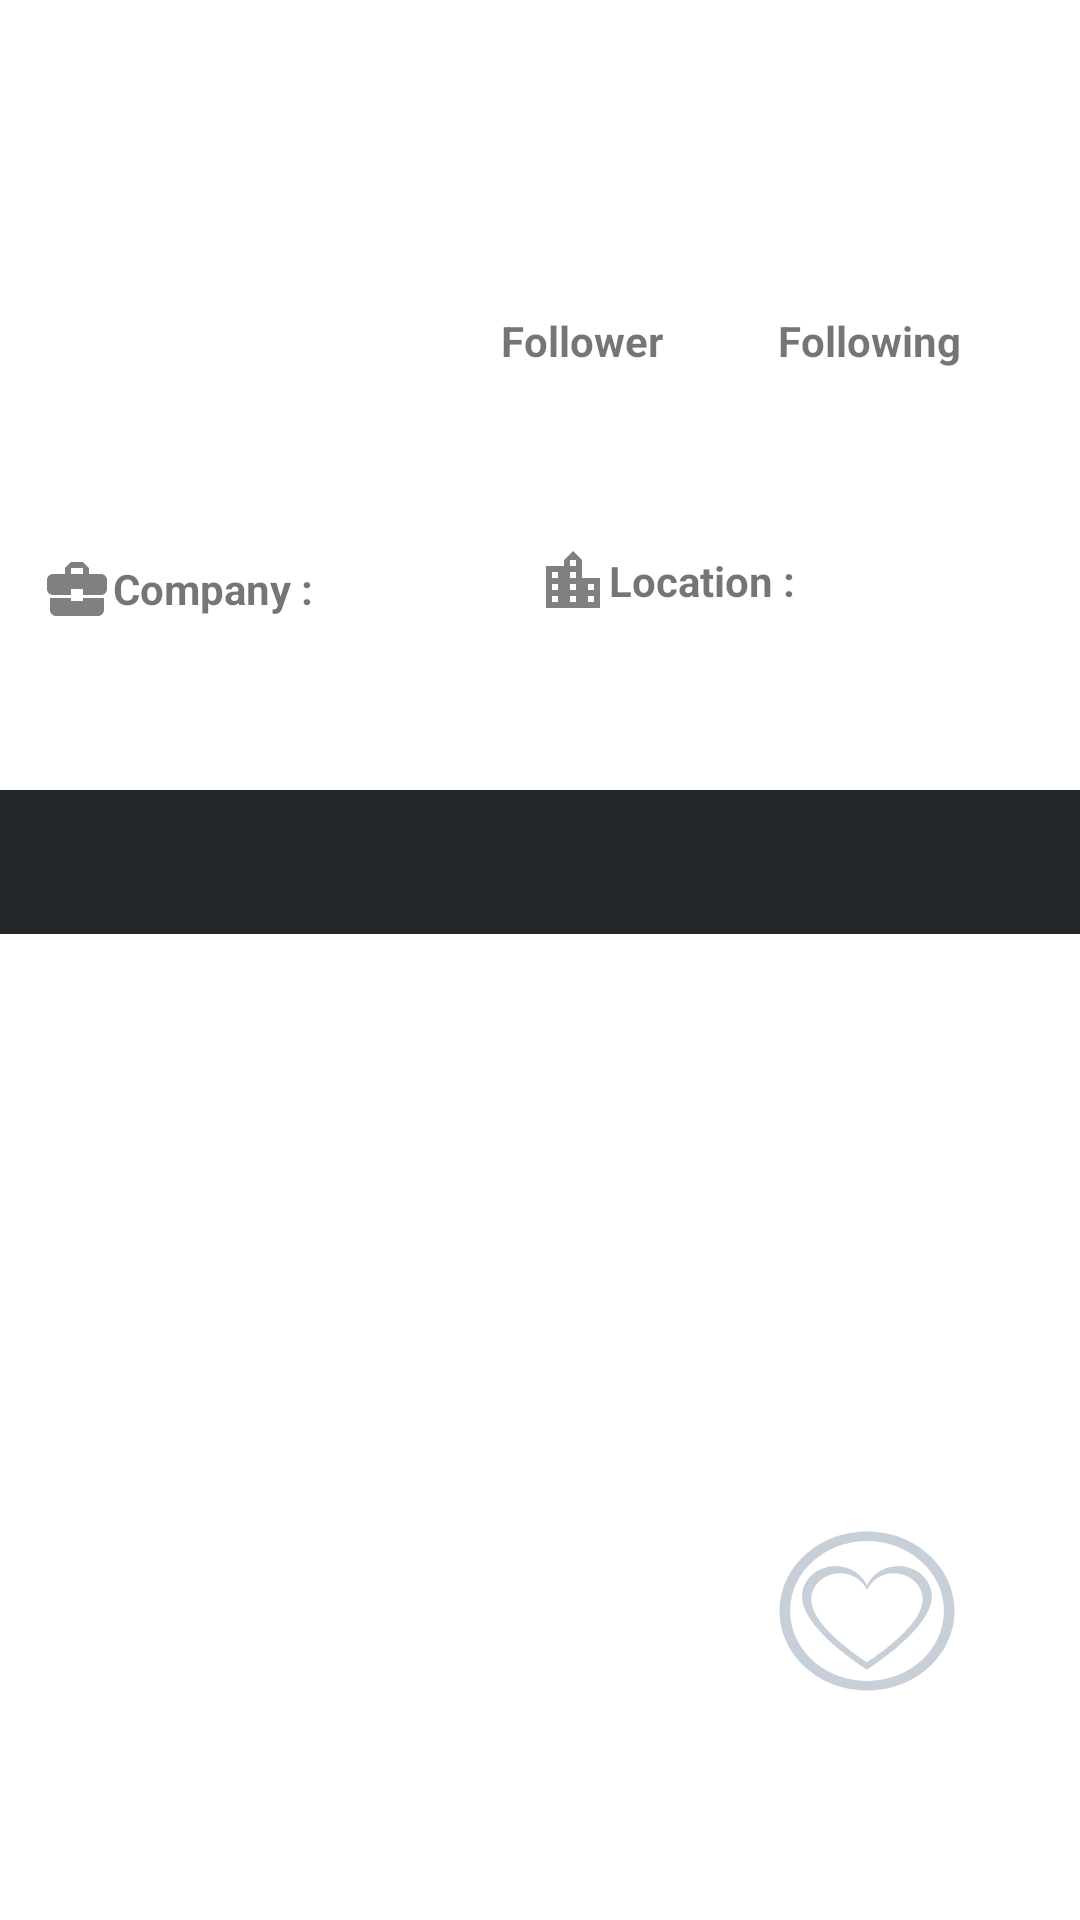

Here is an Android app screen rendered from its layout file. Give the layout XML and the strings, colors and styles it references.
<!-- AndroidManifest.xml: application theme Theme.Submission3 -->
<!-- res/layout/activity_detail.xml -->
<?xml version="1.0" encoding="utf-8"?>
<androidx.constraintlayout.widget.ConstraintLayout xmlns:android="http://schemas.android.com/apk/res/android"
    xmlns:app="http://schemas.android.com/apk/res-auto"
    xmlns:tools="http://schemas.android.com/tools"
    android:layout_width="match_parent"
    android:layout_height="match_parent"
    tools:context=".activity.DetailActivity">

    <TextView
        android:id="@+id/tvd_location_input"
        android:layout_width="151dp"
        android:layout_height="50dp"
        android:textStyle="normal"
        app:layout_constraintBottom_toBottomOf="parent"
        app:layout_constraintEnd_toEndOf="@+id/tvd_location"
        app:layout_constraintHorizontal_bias="0.0"
        app:layout_constraintStart_toStartOf="@+id/tvd_location"
        app:layout_constraintTop_toTopOf="parent"
        app:layout_constraintVertical_bias="0.356"
        tools:text="Lorem Ipsum" />

    <TextView
        android:id="@+id/tvd_location"
        android:layout_width="wrap_content"
        android:layout_height="wrap_content"
        android:layout_marginStart="8dp"
        android:gravity="center"
        android:text="@string/location"
        android:textStyle="bold"
        app:drawableLeftCompat="@drawable/ic_location"
        app:layout_constraintBottom_toBottomOf="parent"
        app:layout_constraintEnd_toEndOf="parent"
        app:layout_constraintHorizontal_bias="0.643"
        app:layout_constraintStart_toStartOf="parent"
        app:layout_constraintTop_toTopOf="parent"
        app:layout_constraintVertical_bias="0.295" />

    <TextView
        android:id="@+id/tvd_company"
        android:layout_width="wrap_content"
        android:layout_height="wrap_content"
        android:layout_marginStart="8dp"
        android:gravity="center"
        android:text="@string/company"
        android:textStyle="bold"
        app:layout_constraintBottom_toBottomOf="parent"
        app:layout_constraintEnd_toEndOf="parent"
        app:layout_constraintHorizontal_bias="0.022"
        app:layout_constraintStart_toStartOf="parent"
        app:layout_constraintTop_toTopOf="parent"
        app:layout_constraintVertical_bias="0.299"
        app:drawableLeftCompat="@drawable/ic_company" />

    <TextView
        android:id="@+id/tvd_company_input"
        android:layout_width="151dp"
        android:layout_height="50dp"
        android:textStyle="normal"
        app:layout_constraintBottom_toBottomOf="parent"
        app:layout_constraintEnd_toEndOf="@+id/tvd_company"
        app:layout_constraintHorizontal_bias="0.0"
        app:layout_constraintStart_toStartOf="@+id/tvd_company"
        app:layout_constraintTop_toTopOf="parent"
        app:layout_constraintVertical_bias="0.356"
        tools:text="Lorem Ipsum" />

    <TextView
        android:id="@+id/tvd_following_input"
        style="@style/topDStyle"
        android:textAlignment="textStart"
        app:layout_constraintBottom_toBottomOf="parent"
        app:layout_constraintEnd_toEndOf="@+id/tvd_following"
        app:layout_constraintHorizontal_bias="0.894"
        app:layout_constraintStart_toStartOf="@+id/tvd_following"
        app:layout_constraintTop_toTopOf="parent"
        app:layout_constraintVertical_bias="0.202"
        tools:text="Lorem Ipsum" />

    <TextView
        android:id="@+id/tvd_followers_input"
        style="@style/topDStyle"
        android:textAlignment="textStart"
        app:layout_constraintBottom_toBottomOf="parent"
        app:layout_constraintEnd_toEndOf="@+id/tvd_followers"
        app:layout_constraintHorizontal_bias="0.564"
        app:layout_constraintStart_toStartOf="@+id/tvd_followers"
        app:layout_constraintTop_toTopOf="parent"
        app:layout_constraintVertical_bias="0.202"
        tools:text="Lorem Ipsum" />

    <TextView
        android:id="@+id/tvd_followers"
        style="@style/topDStyle"
        android:layout_marginStart="8dp"
        android:text="@string/follower"
        android:textAlignment="textStart"
        android:textStyle="bold"
        app:layout_constraintBottom_toBottomOf="parent"
        app:layout_constraintEnd_toEndOf="parent"
        app:layout_constraintHorizontal_bias="0.564"
        app:layout_constraintStart_toStartOf="parent"
        app:layout_constraintTop_toTopOf="parent"
        app:layout_constraintVertical_bias="0.168" />

    <TextView
        android:id="@+id/tvd_following"
        style="@style/topDStyle"
        android:text="@string/following"
        android:textAlignment="textStart"
        android:textStyle="bold"
        app:layout_constraintBottom_toBottomOf="parent"
        app:layout_constraintEnd_toEndOf="parent"
        app:layout_constraintHorizontal_bias="0.894"
        app:layout_constraintStart_toStartOf="parent"
        app:layout_constraintTop_toTopOf="parent"
        app:layout_constraintVertical_bias="0.168" />

    <TextView
        android:id="@+id/tvd_name"
        android:layout_width="178dp"
        android:layout_height="21dp"
        android:foregroundGravity="left"
        android:gravity="left"
        app:layout_constraintBottom_toBottomOf="parent"
        app:layout_constraintEnd_toEndOf="@+id/tvd_username"
        app:layout_constraintHorizontal_bias="0.841"
        app:layout_constraintStart_toStartOf="@+id/tvd_username"
        app:layout_constraintTop_toTopOf="parent"
        app:layout_constraintVertical_bias="0.094"
        tools:text="Lorem Ipsum" />

    <TextView
        android:id="@+id/tvd_username"
        android:layout_width="178dp"
        android:layout_height="26dp"
        android:foregroundGravity="left"
        android:gravity="left"
        android:textSize="16sp"
        android:textStyle="bold"
        app:layout_constraintBottom_toBottomOf="parent"
        app:layout_constraintEnd_toEndOf="parent"
        app:layout_constraintHorizontal_bias="0.579"
        app:layout_constraintStart_toEndOf="@+id/iv_avatar"
        app:layout_constraintTop_toTopOf="parent"
        app:layout_constraintVertical_bias="0.058"
        tools:text="Lorem Ipsum" />

    <ImageView
        android:id="@+id/iv_avatar"
        android:layout_width="130dp"
        android:layout_height="130dp"
        app:layout_constraintBottom_toBottomOf="parent"
        app:layout_constraintEnd_toEndOf="parent"
        app:layout_constraintHorizontal_bias="0.053"
        app:layout_constraintStart_toStartOf="parent"
        app:layout_constraintTop_toTopOf="parent"
        app:layout_constraintVertical_bias="0.056"
        tools:srcCompat="@tools:sample/avatars" />

    <com.google.android.material.tabs.TabLayout
        android:id="@+id/tabs"
        android:layout_width="match_parent"
        android:layout_height="wrap_content"
        android:background="?attr/colorPrimary"
        app:layout_constraintBottom_toBottomOf="parent"
        app:layout_constraintEnd_toEndOf="parent"
        app:layout_constraintHorizontal_bias="0.0"
        app:layout_constraintStart_toStartOf="parent"
        app:layout_constraintTop_toTopOf="parent"
        app:layout_constraintVertical_bias="0.445"
        app:tabTextColor="@android:color/white"
        tools:ignore="SpeakableTextPresentCheck" />

    <androidx.viewpager2.widget.ViewPager2
        android:id="@+id/view_pager"
        android:layout_width="0dp"
        android:layout_height="367dp"
        android:layout_marginTop="20dp"
        app:layout_constraintEnd_toEndOf="parent"
        app:layout_constraintHorizontal_bias="0.0"
        app:layout_constraintStart_toStartOf="parent"
        app:layout_constraintTop_toBottomOf="@+id/tabs" />

    <ToggleButton
        android:id="@+id/toggleButton5"
        android:layout_width="110dp"
        android:layout_height="100dp"
        android:layout_marginEnd="16dp"
        android:animationCache="false"
        android:background="@drawable/fav_toggle"
        android:focusable="false"
        android:focusableInTouchMode="false"
        android:minWidth="0dp"
        android:minHeight="0dp"
        android:padding="2dp"
        android:textOff=""
        android:textOn=""
        app:layout_constraintBottom_toBottomOf="parent"
        app:layout_constraintEnd_toEndOf="parent"
        app:layout_constraintHorizontal_bias="1.0"
        app:layout_constraintStart_toStartOf="parent"
        app:layout_constraintTop_toTopOf="parent"
        app:layout_constraintVertical_bias="0.912" />

    <ProgressBar
        android:id="@+id/progressBarDetail"
        style="?android:attr/progressBarStyle"
        android:layout_width="wrap_content"
        android:layout_height="wrap_content"
        app:layout_constraintBottom_toBottomOf="parent"
        app:layout_constraintEnd_toEndOf="parent"
        app:layout_constraintHorizontal_bias="0.498"
        app:layout_constraintStart_toStartOf="parent"
        app:layout_constraintTop_toTopOf="parent"
        app:layout_constraintVertical_bias="0.221"
        android:visibility="gone"/>


</androidx.constraintlayout.widget.ConstraintLayout>
<!-- resources referenced by this layout -->
<resources>
  <!-- drawable fav_toggle (drawable) -->
  <?xml version="1.0" encoding="utf-8"?>
  <selector xmlns:android="http://schemas.android.com/apk/res/android">
      <item
          android:drawable="@drawable/ic_loveon_gray"
          android:state_checked="true"/>
      <item
          android:drawable="@drawable/ic_loveoff_gray"
          android:state_checked="false"/>
  
  </selector>
  <!-- drawable ic_company (drawable) -->
  <vector android:alpha="0.85" android:height="24dp"
      android:tint="#696969" android:viewportHeight="24"
      android:viewportWidth="24" android:width="24dp" xmlns:android="http://schemas.android.com/apk/res/android">
      <path android:fillColor="@android:color/white" android:pathData="M10,16v-1L3.01,15L3,19c0,1.11 0.89,2 2,2h14c1.11,0 2,-0.89 2,-2v-4h-7v1h-4zM20,7h-4.01L15.99,5l-2,-2h-4l-2,2v2L4,7c-1.1,0 -2,0.9 -2,2v3c0,1.11 0.89,2 2,2h6v-2h4v2h6c1.1,0 2,-0.9 2,-2L22,9c0,-1.1 -0.9,-2 -2,-2zM14,7h-4L10,5h4v2z"/>
  </vector>
  <!-- drawable ic_location (drawable) -->
  <vector android:alpha="0.85" android:height="24dp"
      android:tint="#696969" android:viewportHeight="24"
      android:viewportWidth="24" android:width="24dp" xmlns:android="http://schemas.android.com/apk/res/android">
      <path android:fillColor="@android:color/white" android:pathData="M15,11L15,5l-3,-3 -3,3v2L3,7v14h18L21,11h-6zM7,19L5,19v-2h2v2zM7,15L5,15v-2h2v2zM7,11L5,11L5,9h2v2zM13,19h-2v-2h2v2zM13,15h-2v-2h2v2zM13,11h-2L11,9h2v2zM13,7h-2L11,5h2v2zM19,19h-2v-2h2v2zM19,15h-2v-2h2v2z"/>
  </vector>
  <string name="company">Company :</string>
  <string name="follower">Follower</string>
  <string name="following">Following</string>
  <string name="location">Location :</string>
  <style name="topDStyle">
          <item name="android:layout_width">70dp</item>
          <item name="android:layout_height">20dp</item>
      </style>
  <style name="Theme.Submission3" parent="Theme.MaterialComponents.DayNight.DarkActionBar">
          
          <item name="colorPrimary">@color/dark1</item>
          <item name="colorPrimaryVariant">@color/dark2</item>
          <item name="colorOnPrimary">@color/white</item>
          
          <item name="colorSecondary">@color/teal_200</item>
          <item name="colorSecondaryVariant">@color/teal_700</item>
          <item name="colorOnSecondary">@color/black</item>
          
          <item name="android:statusBarColor" tools:targetApi="l">?attr/colorPrimaryVariant</item>
          
      </style>
  <color name="dark1">#23272A</color>
  <color name="dark2">#2C2F33</color>
  <color name="white">#FFFFFFFF</color>
  <color name="teal_200">#FF03DAC5</color>
  <color name="teal_700">#FF018786</color>
  <color name="black">#FF000000</color>
</resources>
